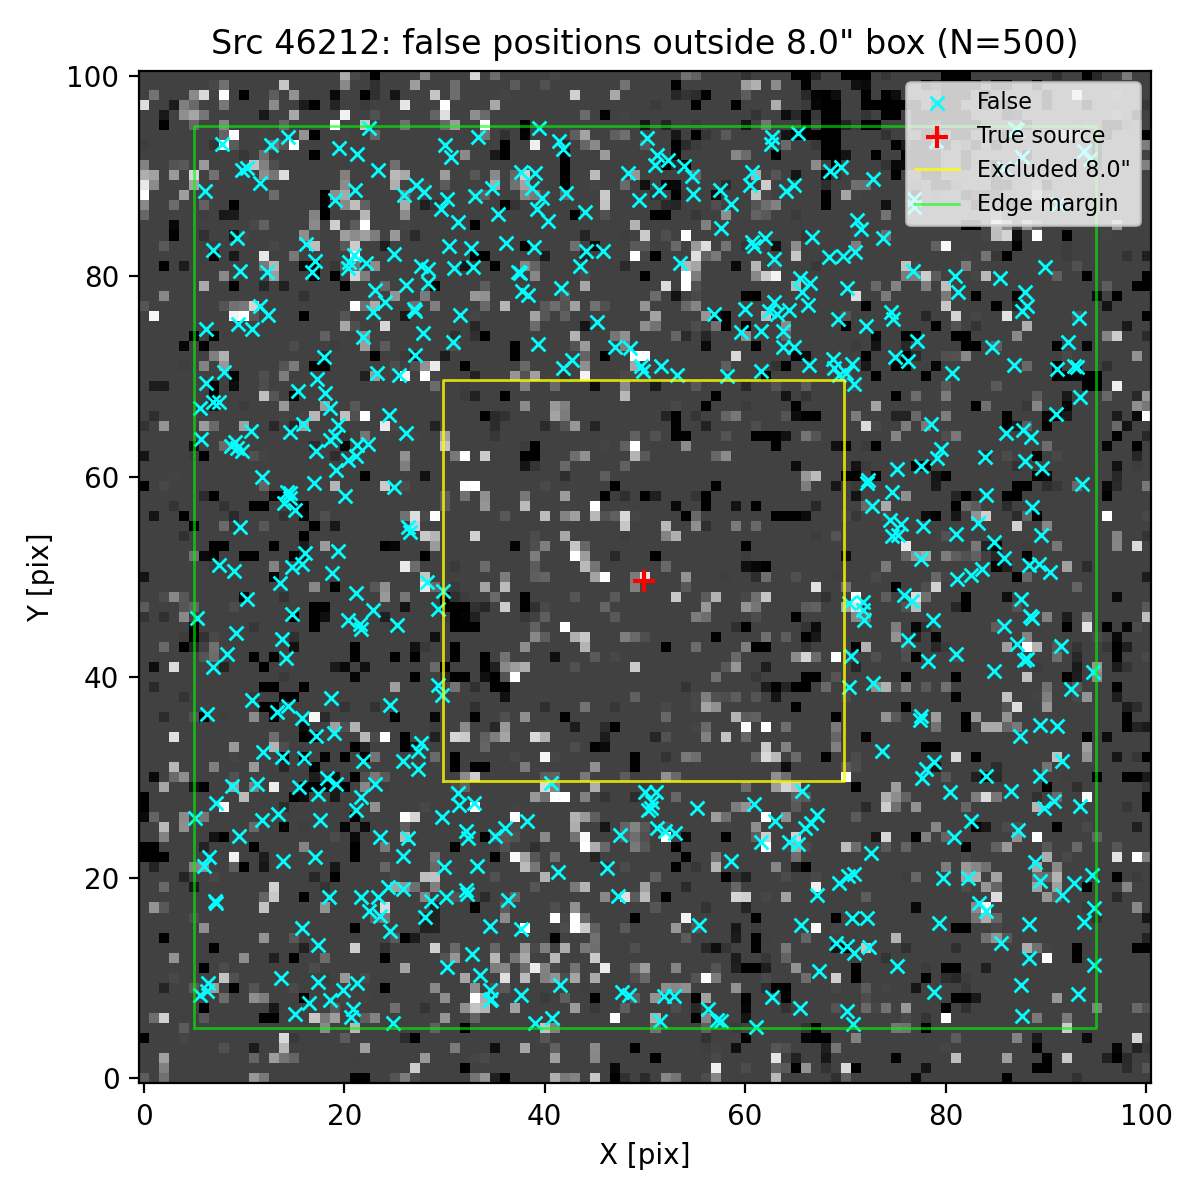

Source data for this figure (header and first rows):
ra, dec, z_av
150.2, 2.355, 3.373
150.1, 2.356, 3.373
150.2, 2.358, 3.373
150.1, 2.355, 3.373
150.2, 2.355, 3.373
150.2, 2.359, 3.373
150.1, 2.357, 3.373
150.1, 2.355, 3.373
150.2, 2.358, 3.373
150.2, 2.359, 3.373
150.1, 2.357, 3.373
150.2, 2.355, 3.373
150.2, 2.356, 3.373
150.1, 2.355, 3.373
150.2, 2.355, 3.373
150.2, 2.355, 3.373
150.1, 2.357, 3.373
150.2, 2.357, 3.373
150.1, 2.356, 3.373
150.2, 2.359, 3.373
150.2, 2.358, 3.373
150.2, 2.356, 3.373
150.2, 2.356, 3.373
150.2, 2.357, 3.373
150.1, 2.358, 3.373
150.2, 2.355, 3.373
150.2, 2.359, 3.373
150.2, 2.358, 3.373
150.2, 2.355, 3.373
150.1, 2.355, 3.373
150.1, 2.357, 3.373
150.2, 2.355, 3.373
150.2, 2.359, 3.373
150.2, 2.358, 3.373
150.1, 2.355, 3.373
150.2, 2.356, 3.373
150.2, 2.355, 3.373
150.2, 2.355, 3.373
150.2, 2.356, 3.373
150.2, 2.357, 3.373
150.2, 2.359, 3.373
150.2, 2.359, 3.373
150.2, 2.355, 3.373
150.2, 2.356, 3.373
150.2, 2.358, 3.373
150.1, 2.355, 3.373
150.2, 2.359, 3.373
150.2, 2.358, 3.373
150.2, 2.356, 3.373
150.2, 2.355, 3.373
150.1, 2.359, 3.373
150.1, 2.356, 3.373
150.1, 2.354, 3.373
150.1, 2.356, 3.373
150.2, 2.359, 3.373
150.2, 2.354, 3.373
150.1, 2.357, 3.373
150.1, 2.358, 3.373
150.2, 2.356, 3.373
150.2, 2.357, 3.373
... 440 more rows
